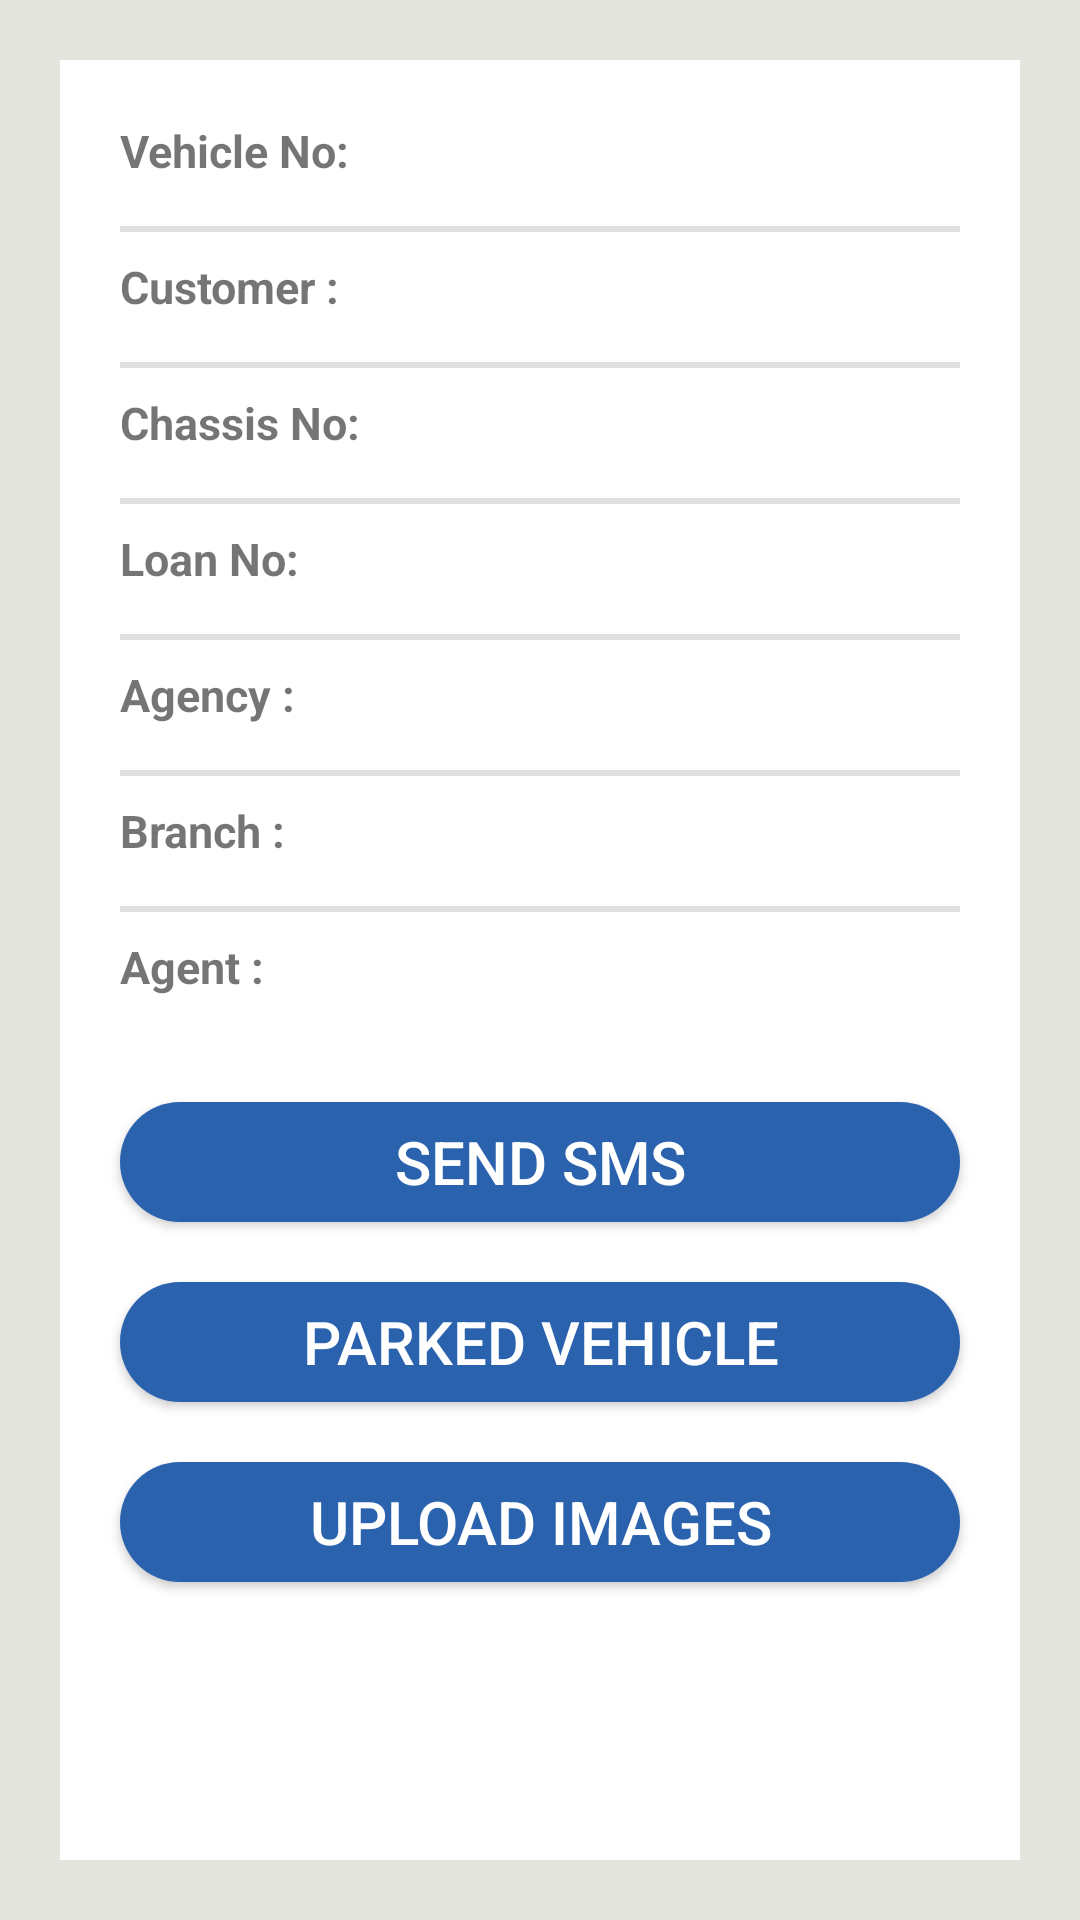

This screen was rendered from an Android layout file. Write that file and the resources it references.
<!-- AndroidManifest.xml: application theme AppTheme -->
<!-- res/layout/vehicle_details.xml -->
<?xml version="1.0" encoding="utf-8"?>
<RelativeLayout xmlns:android="http://schemas.android.com/apk/res/android"
    xmlns:app="http://schemas.android.com/apk/res-auto"
    xmlns:tools="http://schemas.android.com/tools"
    android:layout_width="match_parent"
    android:layout_height="match_parent"
    android:background="#E4E4DE"
    tools:context=".VehicleActivity">

    <RelativeLayout
        android:id="@+id/rl1"
        android:layout_width="match_parent"
        android:layout_height="match_parent"
        android:layout_marginRight="20dp"
        android:layout_marginLeft="20dp"
        android:layout_marginTop="20dp"
        android:layout_marginBottom="20dp"
        android:background="#FFFFFF">
        <TextView
            android:id="@+id/vehicleNumberLbl"
            android:layout_width="wrap_content"
            android:layout_height="wrap_content"
            android:textSize="15dp"
            android:layout_marginTop="20dp"
            android:layout_marginLeft="20dp"
            android:layout_marginBottom="15dp"
            android:textStyle="bold"
            android:text="Vehicle No: " />

        <TextView
            android:id="@+id/vehicleNumberText"
            android:layout_width="wrap_content"
            android:layout_height="wrap_content"
            android:layout_toRightOf="@id/vehicleNumberLbl"
            android:layout_marginLeft="05dp"
            android:layout_marginTop="20dp"
            android:layout_marginBottom="10dp"
            android:minLines="2"
            android:textSize="15dp" />
        <View
            android:id="@+id/divider"
            android:layout_width="match_parent"
            android:layout_below="@id/vehicleNumberLbl"
            android:layout_marginLeft="20dp"
            android:layout_marginRight="20dp"
            android:layout_height="2dp"
            android:background="?android:attr/listDivider" />

        <TextView
            android:id="@+id/customerNameLbl"
            android:layout_width="wrap_content"
            android:layout_height="wrap_content"
            android:textSize="15dp"
            android:textStyle="bold"
            android:layout_below="@id/vehicleNumberLbl"
            android:layout_marginTop="10dp"
            android:layout_marginLeft="20dp"
            android:layout_marginBottom="15dp"
            android:text="Customer : " />

        <TextView
            android:id="@+id/customerNameText"
            android:layout_width="wrap_content"
            android:layout_height="wrap_content"
            android:layout_below="@id/vehicleNumberLbl"
            android:layout_toRightOf="@id/customerNameLbl"
            android:layout_marginLeft="05dp"
            android:layout_marginTop="10dp"
            android:layout_marginBottom="10dp"
            android:minLines="2"
            android:layout_marginRight="20dp"
            android:textSize="15dp" />

        <View
            android:id="@+id/divider1"
            android:layout_width="match_parent"
            android:layout_below="@id/customerNameLbl"
            android:layout_marginLeft="20dp"
            android:layout_marginRight="20dp"
            android:layout_height="2dp"
            android:background="?android:attr/listDivider" />
        <TextView
            android:id="@+id/chassisNumberLbl"
            android:layout_width="wrap_content"
            android:layout_height="wrap_content"
            android:textSize="15dp"
            android:textStyle="bold"
            android:layout_below="@id/customerNameLbl"
            android:layout_marginTop="10dp"
            android:layout_marginLeft="20dp"
            android:layout_marginBottom="15dp"
            android:text="Chassis No: " />

        <TextView
            android:id="@+id/chassisNumberText"
            android:layout_width="wrap_content"
            android:layout_height="wrap_content"
            android:layout_below="@id/customerNameLbl"
            android:layout_toRightOf="@id/chassisNumberLbl"
            android:layout_marginLeft="05dp"
            android:layout_marginTop="10dp"
            android:layout_marginBottom="10dp"
            android:minLines="2"
            android:textSize="15dp" />

        <View
            android:id="@+id/divider2"
            android:layout_width="match_parent"
            android:layout_below="@id/chassisNumberLbl"
            android:layout_marginLeft="20dp"
            android:layout_marginRight="20dp"
            android:layout_height="2dp"
            android:background="?android:attr/listDivider" />
        <TextView
            android:id="@+id/loanNumberLbl"
            android:layout_width="wrap_content"
            android:layout_height="wrap_content"
            android:textSize="15dp"
            android:textStyle="bold"
            android:layout_below="@id/chassisNumberLbl"
            android:layout_marginTop="10dp"
            android:layout_marginLeft="20dp"
            android:layout_marginBottom="15dp"
            android:text="Loan No: " />

        <TextView
            android:id="@+id/loanNumberLblText"
            android:layout_width="wrap_content"
            android:layout_height="wrap_content"
            android:layout_below="@id/chassisNumberLbl"
            android:layout_toRightOf="@id/loanNumberLbl"
            android:layout_marginLeft="05dp"
            android:layout_marginTop="10dp"
            android:layout_marginBottom="10dp"
            android:minLines="2"
            android:textSize="15dp" />

        <View
            android:id="@+id/divider3"
            android:layout_width="match_parent"
            android:layout_below="@id/loanNumberLbl"
            android:layout_marginLeft="20dp"
            android:layout_marginRight="20dp"
            android:layout_height="2dp"
            android:background="?android:attr/listDivider" />
        <TextView
            android:id="@+id/agencyNameLbl"
            android:layout_width="wrap_content"
            android:layout_height="wrap_content"
            android:textSize="15dp"
            android:textStyle="bold"
            android:layout_below="@id/loanNumberLbl"
            android:layout_marginTop="10dp"
            android:layout_marginLeft="20dp"
            android:layout_marginBottom="15dp"
            android:text="Agency : " />

        <TextView
            android:id="@+id/agencyNameText"
            android:layout_width="wrap_content"
            android:layout_height="wrap_content"
            android:layout_below="@id/loanNumberLbl"
            android:layout_toRightOf="@id/agencyNameLbl"
            android:layout_marginLeft="05dp"
            android:layout_marginTop="10dp"
            android:minLines="2"
            android:layout_marginBottom="10dp"
            android:textSize="15dp" />

        <View
            android:id="@+id/divider4"
            android:layout_width="match_parent"
            android:layout_below="@id/agencyNameLbl"
            android:layout_marginLeft="20dp"
            android:layout_marginRight="20dp"
            android:layout_height="2dp"
            android:background="?android:attr/listDivider" />
        <TextView
            android:id="@+id/branchNameLbl"
            android:layout_width="wrap_content"
            android:layout_height="wrap_content"
            android:textSize="15dp"
            android:textStyle="bold"
            android:layout_below="@id/agencyNameLbl"
            android:layout_marginTop="10dp"
            android:layout_marginLeft="20dp"
            android:layout_marginBottom="15dp"
            android:text="Branch : " />

        <TextView
            android:id="@+id/branchNameText"
            android:layout_width="wrap_content"
            android:layout_height="wrap_content"
            android:layout_below="@id/agencyNameLbl"
            android:layout_toRightOf="@id/branchNameLbl"
            android:layout_marginLeft="05dp"
            android:layout_marginTop="10dp"
            android:layout_marginBottom="10dp"
            android:minLines="2"
            android:textSize="15dp" />

        <View
            android:id="@+id/divider5"
            android:layout_width="match_parent"
            android:layout_below="@id/branchNameLbl"
            android:layout_marginLeft="20dp"
            android:layout_marginRight="20dp"
            android:layout_height="2dp"
            android:background="?android:attr/listDivider" />
        <TextView
            android:id="@+id/agentNameLbl"
            android:layout_width="wrap_content"
            android:layout_height="wrap_content"
            android:textSize="15dp"
            android:textStyle="bold"
            android:layout_below="@id/branchNameLbl"
            android:layout_marginTop="10dp"
            android:layout_marginLeft="20dp"
            android:layout_marginBottom="15dp"
            android:text="Agent : " />

        <TextView
            android:id="@+id/agentNameText"
            android:layout_width="wrap_content"
            android:layout_height="wrap_content"
            android:layout_below="@id/branchNameLbl"
            android:layout_toRightOf="@id/agentNameLbl"
            android:layout_marginLeft="05dp"
            android:layout_marginTop="10dp"
            android:layout_marginBottom="10dp"
            android:minLines="2"
            android:textSize="15dp" />

        <Button
            android:id="@+id/sendSms"
            android:layout_width="match_parent"
            android:layout_height="40dp"
            android:layout_below="@id/agentNameLbl"
            android:layout_marginTop="20dp"
            android:layout_marginLeft="20dp"
            android:layout_marginRight="20dp"
            android:background="@drawable/rounded_corners"
            android:text="SEND SMS"
            android:textColor="#ffffff"
            android:textSize="20dp" />

        <Button
            android:id="@+id/parkedVehicle"
            android:layout_width="match_parent"
            android:layout_height="40dp"
            android:layout_below="@id/sendSms"
            android:layout_marginTop="20dp"
            android:layout_marginLeft="20dp"
            android:layout_marginRight="20dp"
            android:background="@drawable/rounded_corners"
            android:text="PARKED VEHICLE"
            android:textColor="#ffffff"
            android:textSize="20dp" />

        <Button
            android:id="@+id/upload"
            android:layout_width="match_parent"
            android:layout_height="40dp"
            android:layout_below="@id/parkedVehicle"
            android:layout_marginTop="20dp"
            android:layout_marginLeft="20dp"
            android:layout_marginRight="20dp"
            android:layout_marginBottom="20dp"
            android:background="@drawable/rounded_corners"
            android:text="UPLOAD IMAGES"
            android:textColor="#ffffff"
            android:textSize="20dp" />
    </RelativeLayout>



</RelativeLayout>
<!-- resources referenced by this layout -->
<resources>
  <!-- drawable rounded_corners (drawable) -->
  <?xml version="1.0" encoding="utf-8"?>
  <shape xmlns:android="http://schemas.android.com/apk/res/android">
      <corners android:radius="20dp" />
      <solid android:color="#2B62AE" />
  </shape>
  <style name="AppTheme" parent="Theme.AppCompat.Light.NoActionBar">
          
          <item name="colorPrimary">@color/colorPrimary</item>
          <item name="colorPrimaryDark">@color/colorPrimaryDark</item>
          <item name="colorAccent">@color/colorAccent</item>
      </style>
  <!-- not gathered from this repository: default colours our renderer supplied (Android Studio template values) -->
  <color name="colorPrimary">#FF6200EE</color>
  <color name="colorPrimaryDark">#FF3700B3</color>
  <color name="colorAccent">#FF03DAC5</color>
</resources>
